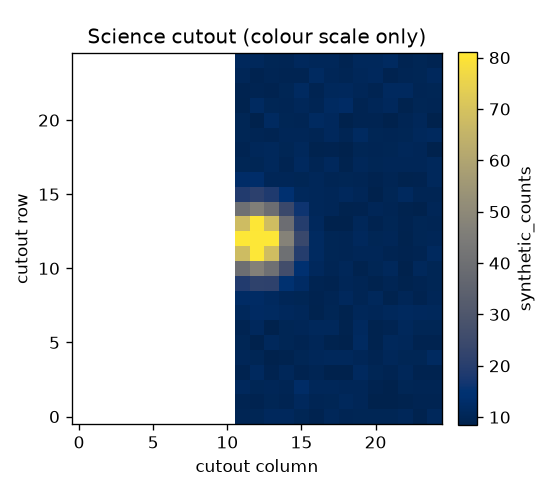

Values plotted in this chart, from the file beside it:
nan, nan, nan, nan, nan, nan, nan, nan, nan, nan, nan, 9.6882572, 9.8928118, 11.197413, 11.142508, 9.9738379, 9.2463579, 10.467053, 9.6294823, 9.9478741, 9.983222, 10.019874, 10.695952, 8.9522591
nan, nan, nan, nan, nan, nan, nan, nan, nan, nan, nan, 9.514, 9.253, 10.12, 9.442, 11.11, 9.736, 9.991, 10.73, 10.18, 8.676, 8.499, 8.928, 9.302
nan, nan, nan, nan, nan, nan, nan, nan, nan, nan, nan, 11.22, 10.11, 10.35, 9.697, 12.64, 10.45, 10.45, 10.4, 10.31, 9.207, 8.465, 10.04, 9.831
nan, nan, nan, nan, nan, nan, nan, nan, nan, nan, nan, 9.131, 11.49, 9.207, 10.68, 9.177, 9.673, 8.547, 8.298, 11.35, 10.04, 9.478, 10.44, 9.248
nan, nan, nan, nan, nan, nan, nan, nan, nan, nan, nan, 10.19, 10.13, 8.606, 8.813, 9.888, 10.46, 10.84, 10.83, 10.32, 9.538, 10.7, 10.02, 9.903
nan, nan, nan, nan, nan, nan, nan, nan, nan, nan, nan, 9.902, 8.441, 10.9, 10.12, 9.55, 10.34, 8.721, 7.988, 11.63, 8.925, 10.74, 10.68, 9.239
nan, nan, nan, nan, nan, nan, nan, nan, nan, nan, nan, 9.557, 11.1, 8.275, 10.09, 10.2, 10.84, 10.94, 8.82, 11.32, 8.727, 9.352, 10.84, 9.93
nan, nan, nan, nan, nan, nan, nan, nan, nan, nan, nan, 10.72, 11.88, 11.71, 11.21, 10.42, 8.769, 9.976, 8.987, 10.48, 10.22, 10.87, 11.32, 11.03
nan, nan, nan, nan, nan, nan, nan, nan, nan, nan, nan, 12.33, 12.21, 11.32, 10.34, 10.01, 9.129, 9.645, 11.01, 9.789, 10.98, 8.999, 10.17, 9.225
nan, nan, nan, nan, nan, nan, nan, nan, nan, nan, nan, 18.97, 21.69, 21.3, 15.11, 12.27, 9.294, 9.145, 10.18, 9.768, 8.734, 9.729, 8.888, 9.468
nan, nan, nan, nan, nan, nan, nan, nan, nan, nan, nan, 39.73, 46.89, 40.5, 26.5, 14.44, 11.06, 9.659, 10.46, 8.73, 9.985, 10.88, 8.6, 10.86
nan, nan, nan, nan, nan, nan, nan, nan, nan, nan, nan, 67.91, 81.72, 68.41, 40.48, 19.74, 11.7, 9.904, 9.672, 10.25, 10.31, 9.414, 9.235, 9.569
nan, nan, nan, nan, nan, nan, nan, nan, nan, nan, nan, 83.25, 99.85, 81.4, 47.5, 24.17, 11.75, 9.899, 9.756, 11.01, 9.927, 10.19, 8.75, 10.07
nan, nan, nan, nan, nan, nan, nan, nan, nan, nan, nan, 68.23, 80.7, 68.56, 39.5, 19.58, 11.18, 8.456, 8.692, 10.69, 9.098, 10.12, 9.181, 10.02
nan, nan, nan, nan, nan, nan, nan, nan, nan, nan, nan, 40.49, 46.45, 39.57, 24.48, 16.37, 10.65, 10.37, 8.808, 9.284, 10.24, 9.852, 8.779, 8.451
nan, nan, nan, nan, nan, nan, nan, nan, nan, nan, nan, 19.13, 21.12, 18.49, 14.36, 10.9, 10.49, 10.15, 11.02, 10.19, 8.481, 10.1, 11.36, 9.573
nan, nan, nan, nan, nan, nan, nan, nan, nan, nan, nan, 12.79, 13.04, 10.18, 10.2, 10.01, 10.59, 9.734, 10.08, 9.853, 9.194, 9.653, 8.732, 9.286
nan, nan, nan, nan, nan, nan, nan, nan, nan, nan, nan, 10.02, 10.11, 10.88, 9.292, 11.46, 9.734, 11.09, 8.736, 10.53, 10.1, 10.4, 10.26, 10.27
nan, nan, nan, nan, nan, nan, nan, nan, nan, nan, nan, 9.424, 10.56, 10.71, 10.12, 10.89, 8.923, 9.186, 8.629, 10.05, 9.749, 10.13, 10.51, 10.2
nan, nan, nan, nan, nan, nan, nan, nan, nan, nan, nan, 9.98, 9.847, 9.388, 10.24, 10.37, 9.774, 11, 9.779, 11.77, 9.896, 9.574, 9.958, 10.96
nan, nan, nan, nan, nan, nan, nan, nan, nan, nan, nan, 9.997, 8.567, 11.63, 9.911, 9.612, 11.6, 11.09, 8.43, 9.515, 9.394, 8.487, 9.643, 10.69
nan, nan, nan, nan, nan, nan, nan, nan, nan, nan, nan, 8.941, 11.58, 9.915, 9.668, 10.67, 9.6, 11.75, 12.19, 9.459, 10.37, 11.06, 8.723, 9.914
nan, nan, nan, nan, nan, nan, nan, nan, nan, nan, nan, 9.016, 9.317, 9.016, 10.07, 11.71, 9.418, 10.78, 11.05, 10.15, 9.435, 11.47, 11.54, 9.806
nan, nan, nan, nan, nan, nan, nan, nan, nan, nan, nan, 10.3, 9.241, 9.636, 9.472, 9.309, 11.66, 10.38, 9.742, 10.69, 11.27, 9.263, 9.712, 9.914
nan, nan, nan, nan, nan, nan, nan, nan, nan, nan, nan, 11.22, 10.74, 10.09, 9.686, 11.14, 10.57, 10.56, 9.401, 10.84, 10.76, 11.59, 9.493, 9.866
